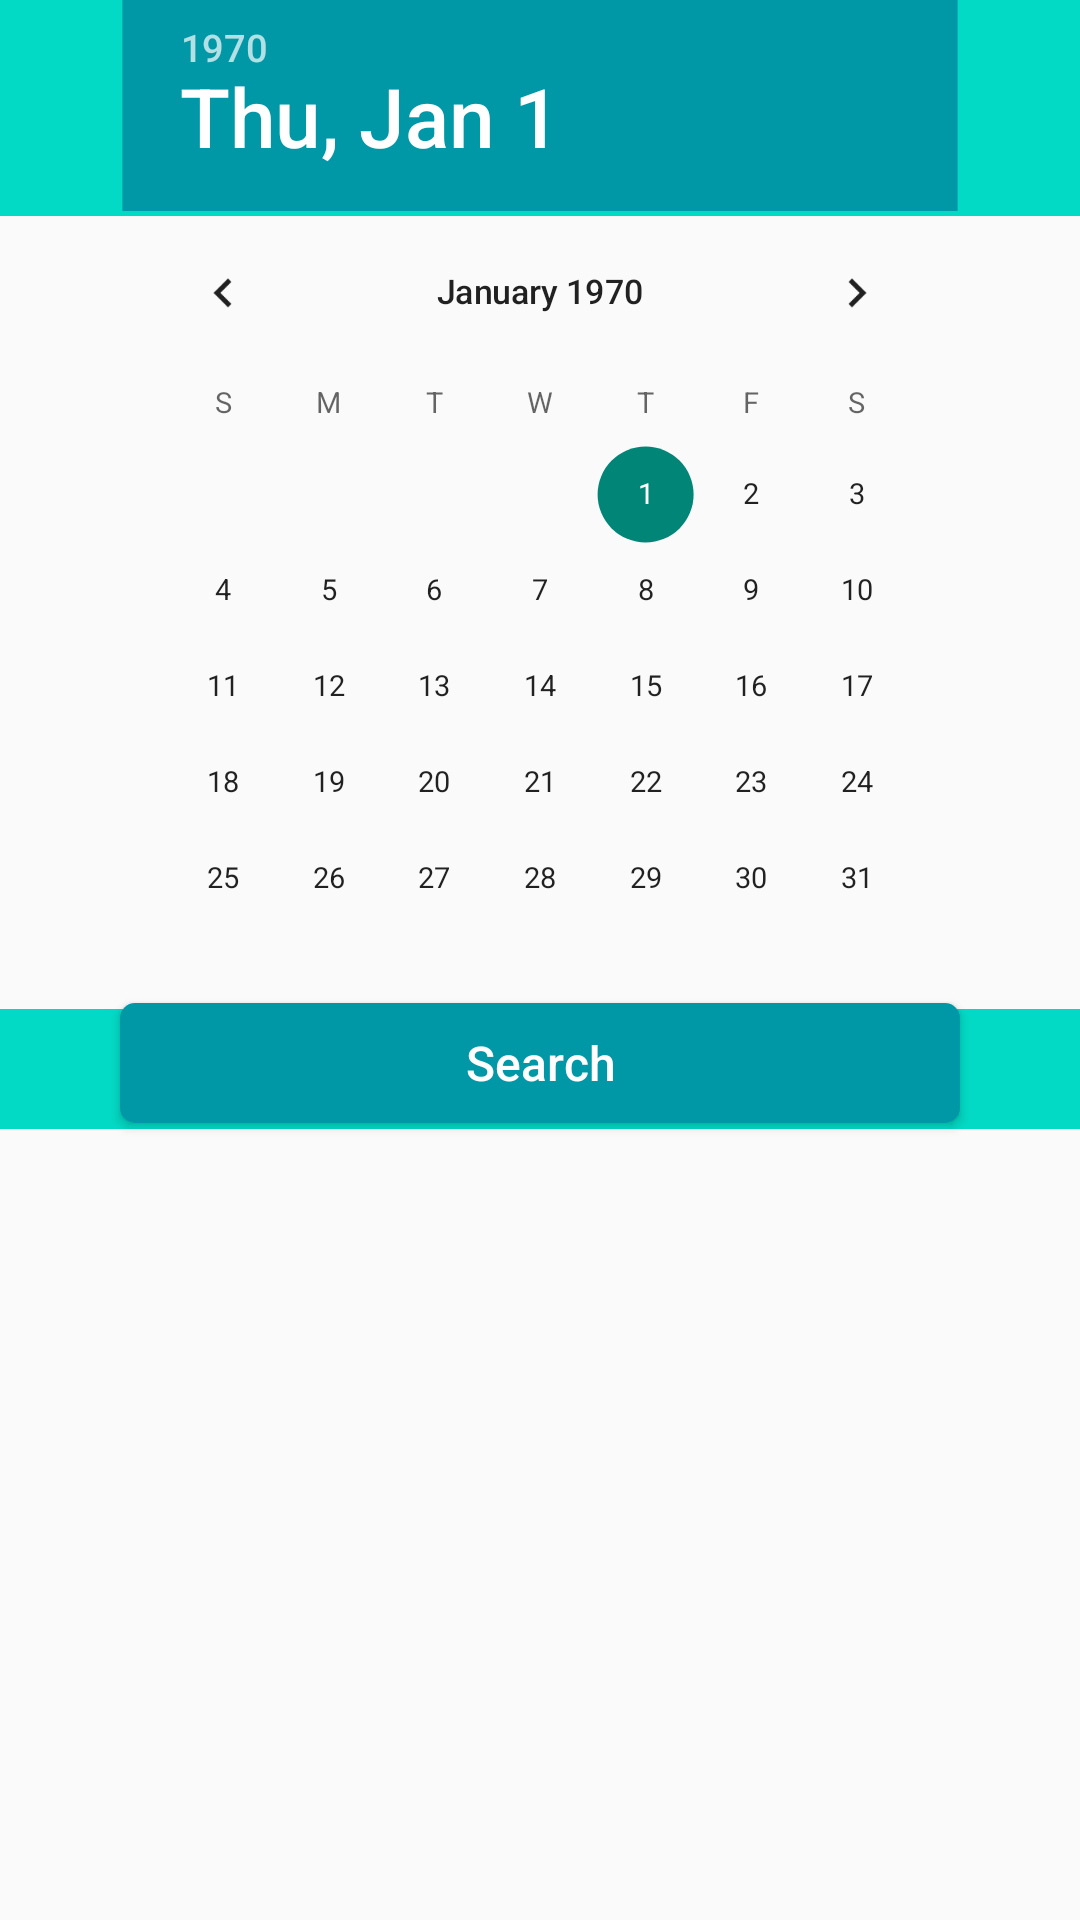

Reconstruct the res/layout file that produces this screen, plus the resources it refers to.
<!-- AndroidManifest.xml: application theme Theme.Andorid -->
<!-- res/layout/fragment_timetable.xml -->
<?xml version="1.0" encoding="utf-8"?>
<RelativeLayout xmlns:android="http://schemas.android.com/apk/res/android"
    android:layout_width="600dp"
    android:layout_height="530dp"
    android:layout_centerHorizontal="true"
    android:orientation="vertical"
    android:layout_marginTop="40dp">

    <ImageView
        android:layout_width="match_parent"
        android:layout_height="72dp"
        android:background="@color/colorAccent" />

    <ImageView
        android:layout_width="match_parent"
        android:layout_height="40dp"
        android:layout_marginTop="-48dp"
        android:background="@color/colorAccent"
        android:layout_below="@+id/datePickerBir"/>

    <DatePicker
        android:id="@+id/datePickerBir"
        android:headerBackground="@color/colorCyanPrimaryDark"

        android:layout_width="wrap_content"
        android:layout_height="wrap_content"
        android:layout_centerHorizontal="true"

        android:scaleX="0.8"
        android:scaleY="0.8"
        android:layout_marginTop="-48dp"/>

    <Button
        android:id="@+id/buttonSearch"
        android:backgroundTint="@color/colorCyanPrimaryDark"
        android:background="@drawable/button_press"
        android:layout_centerHorizontal="true"
        android:layout_width="280dp"
        android:layout_height="40dp"
        android:textSize="16sp"
        android:textColor="@color/white"
        android:text="Search"
        android:textAllCaps="false"
        android:layout_marginTop="-50dp"
        android:layout_below="@+id/datePickerBir"/>

    <ListView
        android:id="@+id/timetable_Lv"
        android:layout_width="400dp"
        android:layout_height="match_parent"
        android:layout_below="@+id/buttonSearch"/>

    <RelativeLayout
        android:layout_width="match_parent"
        android:layout_height="match_parent"
        android:layout_below="@+id/buttonSearch"
        android:layout_toRightOf="@+id/timetable_Lv"

        android:scaleX="0.8"
        android:scaleY="0.8">

        <TextView
            android:id="@+id/ttbl_tv_hint"
            android:layout_width="wrap_content"
            android:layout_height="wrap_content"
            android:layout_centerHorizontal="true"

            android:text="[The left side]\nAll valid periods in selected date !"
            android:textAllCaps="false"
            android:textColor="@color/black"
            android:textSize="20sp"/>

        <Button
            android:id="@+id/bookBtn"
            android:layout_width="180dp"
            android:layout_height="50dp"
            android:layout_centerHorizontal="true"
            android:layout_marginTop="20dp"

            android:backgroundTint="@color/colorCyanPrimaryDark"
            android:textColor="@color/white"
            android:text="Book"
            android:textAllCaps="false"
            android:textSize="20sp"
            android:background="@drawable/button_press"
            android:layout_below="@+id/ttbl_tv_hint"/>


    </RelativeLayout>

</RelativeLayout>
<!-- resources referenced by this layout -->
<resources>
  <color name="black">#FF000000</color>
  <color name="colorAccent">#03DAC5</color>
  <color name="colorCyanPrimaryDark">#0097A7</color>
  <color name="white">#FFFFFFFF</color>
  <!-- drawable button_press (drawable-v24) -->
  <?xml version="1.0" encoding="utf-8"?>
  <selector xmlns:android="http://schemas.android.com/apk/res/android">
      <item android:state_pressed="true">
          <shape>
              <solid android:color="#9AF8BB02"/>
              <corners android:radius="5dp"/>
          </shape>
      </item>
  
      <item android:state_pressed="false">
          <shape>
              <solid android:color="#F8BB02"/>
              <corners android:radius="5dp"/>
          </shape>
      </item>
  </selector>
  <style name="Theme.Andorid" parent="Theme.AppCompat.Light.DarkActionBar">
          
          <item name="colorPrimary">@color/purple_500</item>
          <item name="colorPrimaryVariant">@color/purple_700</item>
          <item name="colorOnPrimary">@color/white</item>
          
          <item name="colorSecondary">@color/teal_200</item>
          <item name="colorSecondaryVariant">@color/teal_700</item>
          <item name="colorOnSecondary">@color/black</item>
          
          <item name="android:statusBarColor" tools:targetApi="l">?attr/colorPrimaryVariant</item>
          
      </style>
  <color name="purple_500">#FF6200EE</color>
  <color name="purple_700">#FF3700B3</color>
  <color name="teal_200">#FF03DAC5</color>
  <color name="teal_700">#FF018786</color>
</resources>
